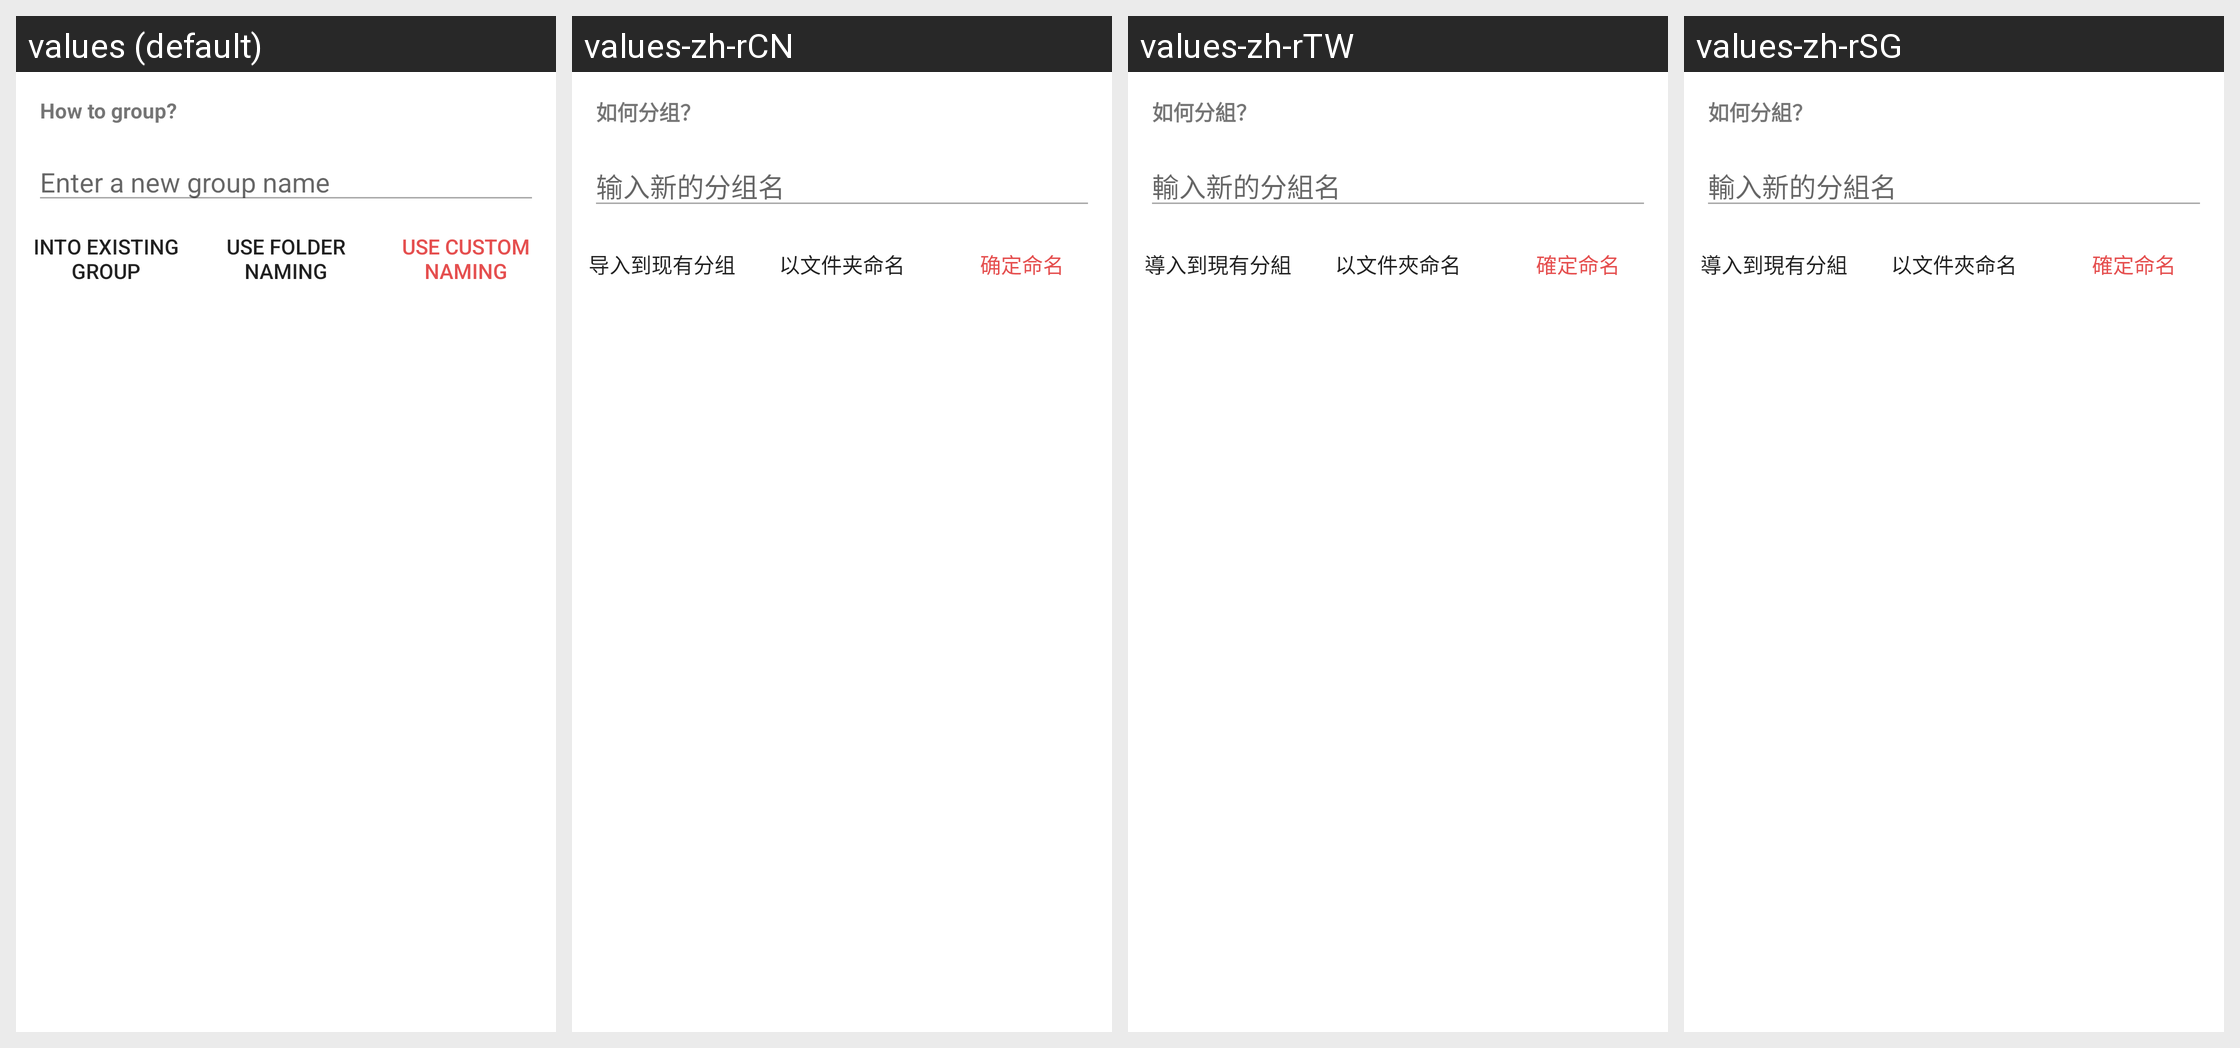

For this localized Android screen grid, give each drawn string resource with its value in every locale shown.
Android screen res/layout/app_bottomdialog_import.xml rendered under 4 locales, left to right: values (default), values-zh-rCN, values-zh-rTW, values-zh-rSG. Device: Nexus 5 (rendered at 1080×1920; each locale shown at half size, 540×960, under a caption strip naming it); theme AppTheme.
Other locales in the repository, not shown: values-zh-rHK.
Strings drawn on this screen, with the default value and each locale's value (text and hints the layout hard-codes, and strings that could not be matched under every locale, appear in the picture but are not listed):

app_how_to_group
  values: How to group?
  values-zh-rCN: 如何分组？
  values-zh-rTW: 如何分組？
  values-zh-rSG: 如何分組？

app_type_new_group_name
  values: Enter a new group name
  values-zh-rCN: 输入新的分组名
  values-zh-rTW: 輸入新的分組名
  values-zh-rSG: 輸入新的分組名

app_import_to_existed
  values: Into existing group
  values-zh-rCN: 导入到现有分组
  values-zh-rTW: 導入到現有分組
  values-zh-rSG: 導入到現有分組

app_base_on_folder_name
  values: Use folder naming
  values-zh-rCN: 以文件夹命名
  values-zh-rTW: 以文件夾命名
  values-zh-rSG: 以文件夾命名

app_confirm_name
  values: Use custom naming
  values-zh-rCN: 确定命名
  values-zh-rTW: 確定命名
  values-zh-rSG: 確定命名
